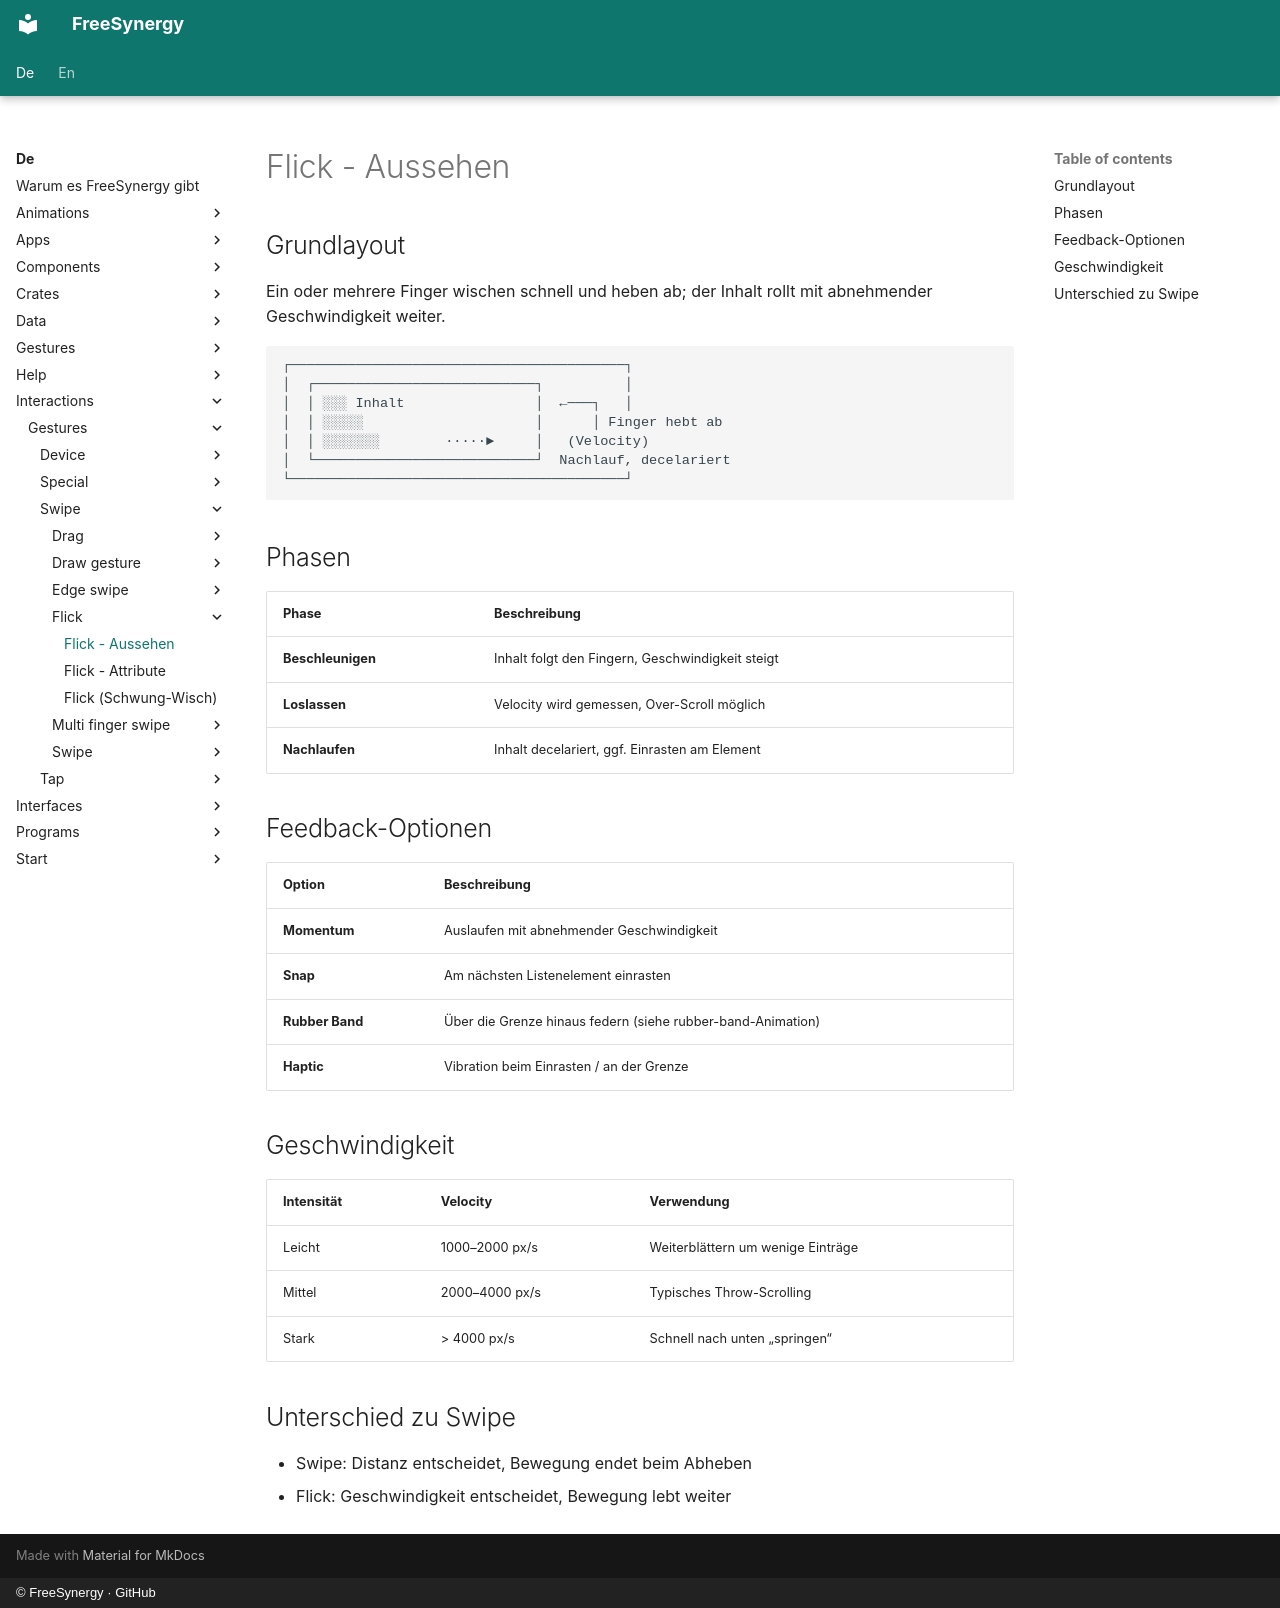

repository: FreeSynergy/fs-documentation · page: de/interactions/gestures/swipe/flick/appearance/index.html · generator: mkdocs · copyright: © FreeSynergy · GitHub

# Flick - Aussehen

## Grundlayout

Ein oder mehrere Finger wischen schnell und heben ab; der Inhalt rollt mit
abnehmender Geschwindigkeit weiter.

```
┌─────────────────────────────────────────┐
│  ┌───────────────────────────┐          │
│  │ ░░░ Inhalt                │  ←───┐   │
│  │ ░░░░░                     │      │ Finger hebt ab
│  │ ░░░░░░░        ·····►     │   (Velocity)
│  └───────────────────────────┘  Nachlauf, decelariert
└─────────────────────────────────────────┘
```

## Phasen

| Phase | Beschreibung |
|-------|--------------|
| **Beschleunigen** | Inhalt folgt den Fingern, Geschwindigkeit steigt |
| **Loslassen** | Velocity wird gemessen, Over-Scroll möglich |
| **Nachlaufen** | Inhalt decelariert, ggf. Einrasten am Element |

## Feedback-Optionen

| Option | Beschreibung |
|--------|--------------|
| **Momentum** | Auslaufen mit abnehmender Geschwindigkeit |
| **Snap** | Am nächsten Listenelement einrasten |
| **Rubber Band** | Über die Grenze hinaus federn (siehe rubber-band-Animation) |
| **Haptic** | Vibration beim Einrasten / an der Grenze |

## Geschwindigkeit

| Intensität | Velocity | Verwendung |
|------------|----------|------------|
| Leicht | 1000–2000 px/s | Weiterblättern um wenige Einträge |
| Mittel | 2000–4000 px/s | Typisches Throw-Scrolling |
| Stark | > 4000 px/s | Schnell nach unten „springen“ |

## Unterschied zu Swipe

- Swipe: Distanz entscheidet, Bewegung endet beim Abheben
- Flick: Geschwindigkeit entscheidet, Bewegung lebt weiter
